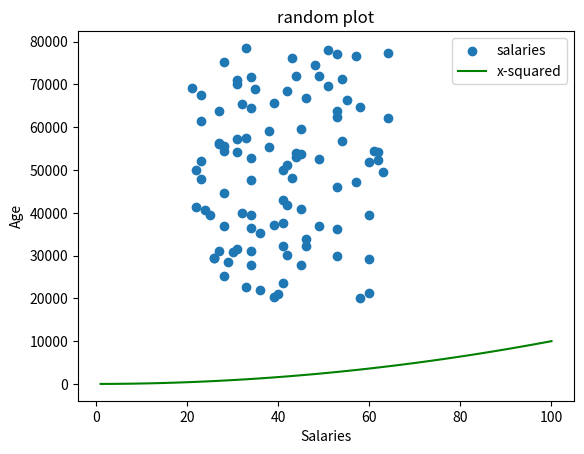

Here is the Python script that generated this plot:
# This program adds a legend to agesSalariesColour(ASC)
# and saves it to prettier-plot.png
# Author: Éilis Sutton

import numpy as np
import matplotlib.pyplot as plt

minSalary = 20000
maxSalary = 80000
numberOfEntries = 100

np.random.seed(1) 
salaries = np.random.randint(minSalary, maxSalary, numberOfEntries)
ages = np.random.randint(low=21, high=65, size=numberOfEntries) # better to have absolute values set first

plt.scatter(ages, salaries, label = 'salaries') 
# plt.show() # if you do this here the program will stop here until the plot is closed

# add x squared
xpoints = np.array(range(1,101))
ypoints = xpoints * xpoints

plt.plot(xpoints, ypoints, color='g', label = 'x-squared')

plt.title('random plot')
plt.xlabel('Salaries')
plt.ylabel('Age')
plt.legend()
# plt.show() # can run either show or save, not both

plt.savefig('prettier-plot.png')